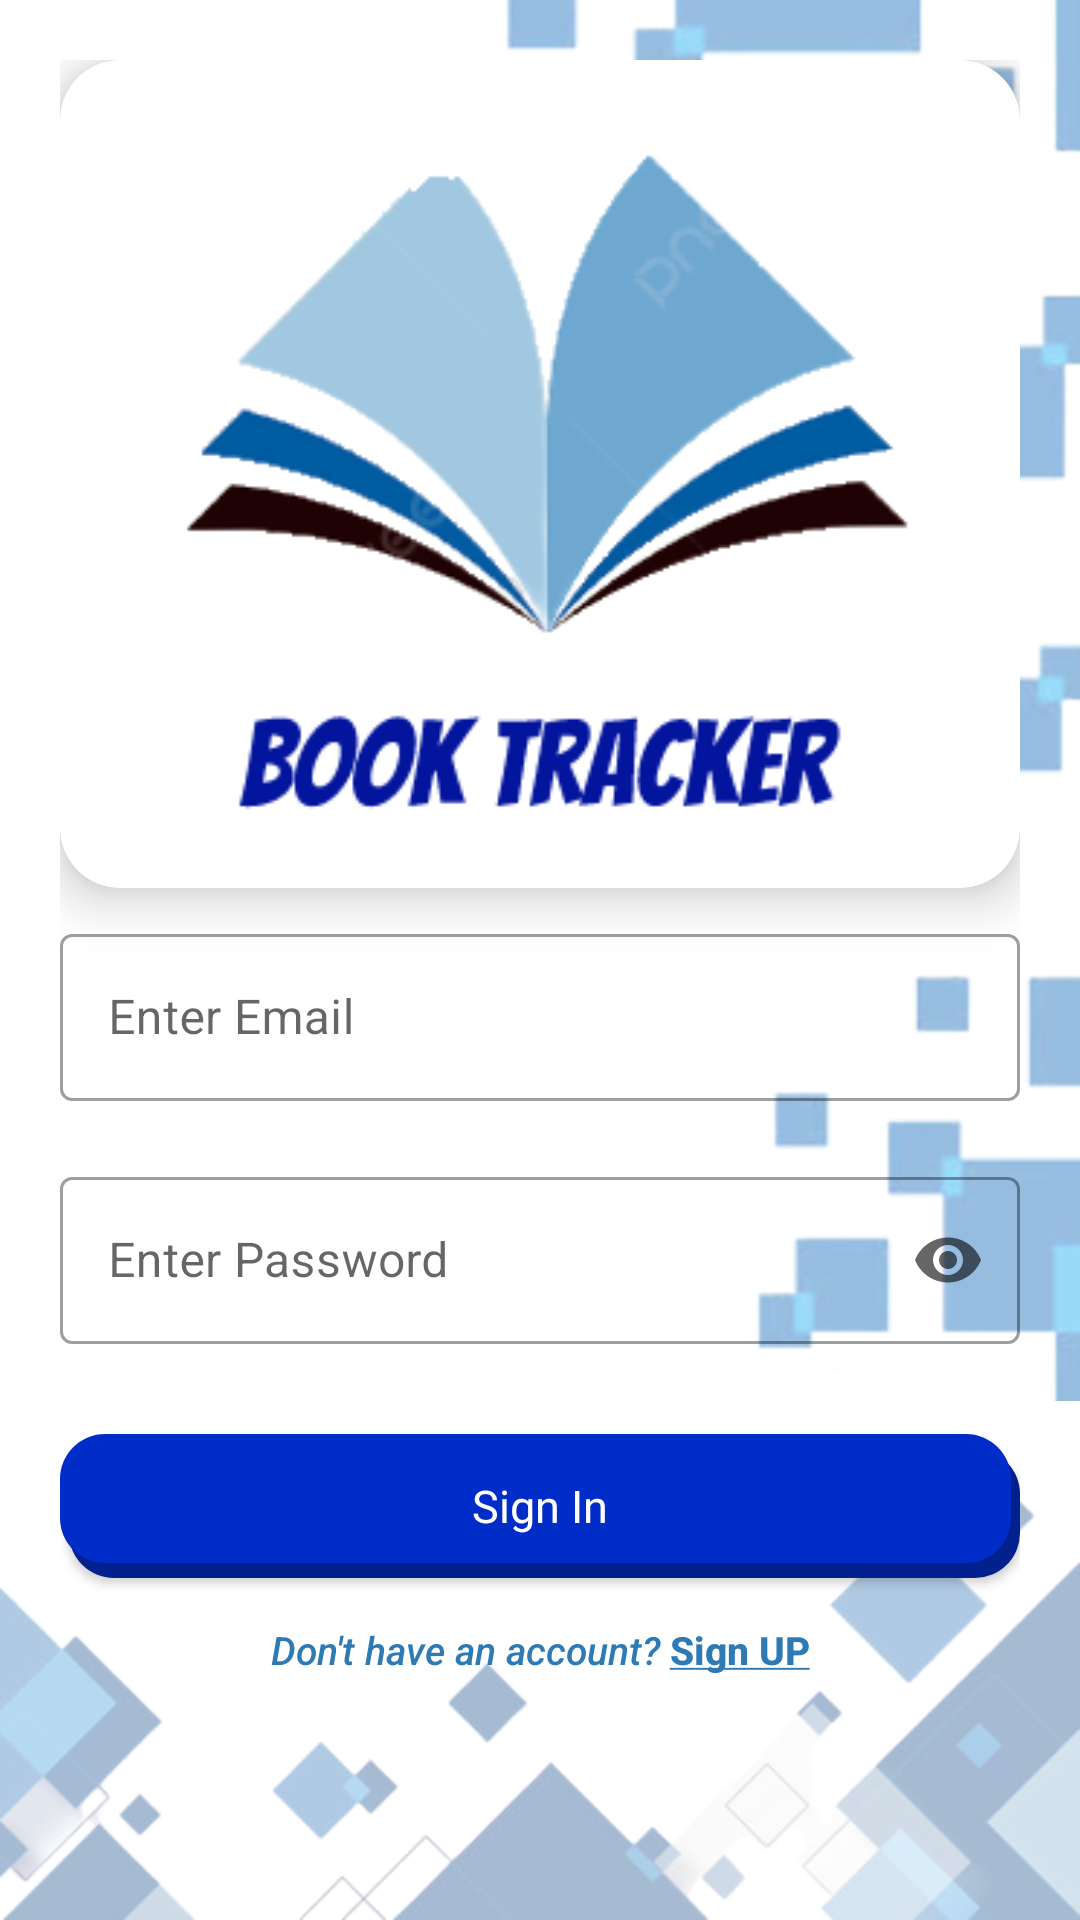

Layout XML and referenced resources for this Android screen:
<!-- AndroidManifest.xml: application theme Theme.BookTracker -->
<!-- res/layout/activity_login.xml -->
<?xml version="1.0" encoding="utf-8"?>
<ScrollView
    xmlns:android="http://schemas.android.com/apk/res/android"
    xmlns:app="http://schemas.android.com/apk/res-auto"
    xmlns:tools="http://schemas.android.com/tools"
    android:layout_width="match_parent"
    android:layout_height="match_parent"
    tools:context=".Views.Login"
    android:orientation="vertical"
    android:padding="20dp"
    android:background="@drawable/background">
    <LinearLayout
        android:layout_width="match_parent"
        android:layout_height="match_parent"
        android:orientation="vertical">

    <com.google.android.material.card.MaterialCardView
        android:layout_width="wrap_content"
        android:layout_weight="0.5"
        android:layout_height="0dp"
       android:clickable="true"
        android:focusable="true"
        app:cardCornerRadius="20dp"
        android:layout_gravity="center"
        app:cardElevation="10dp">
    <ImageView
            android:layout_marginTop="5dp"
            android:layout_width="wrap_content"
            android:layout_height="wrap_content"
            android:layout_gravity="center"
            android:src="@drawable/img"/>
    </com.google.android.material.card.MaterialCardView>


    <LinearLayout
        android:layout_width="match_parent"
        android:layout_height="0dp"
        android:layout_weight="1"
        android:orientation="vertical">

        <com.google.android.material.textfield.TextInputLayout
            style="@style/Widget.MaterialComponents.TextInputLayout.OutlinedBox"
            android:layout_width="match_parent"
            android:layout_height="wrap_content"
            android:layout_marginTop="10dp"
            android:layout_marginBottom="20dp"
            android:hint="Enter Email"
            app:endIconMode="clear_text"
            app:layout_constraintBottom_toBottomOf="parent"
            app:layout_constraintTop_toTopOf="parent"
            app:layout_constraintVertical_bias="0.0"
            tools:layout_editor_absoluteX="40dp">

            <com.google.android.material.textfield.TextInputEditText
                android:id="@+id/loginEmailField"
                android:textColor="@color/myThemeDark"
                android:layout_width="match_parent"
                android:layout_height="wrap_content"
                android:inputType="text" />

        </com.google.android.material.textfield.TextInputLayout>


        <com.google.android.material.textfield.TextInputLayout
            style="@style/Widget.MaterialComponents.TextInputLayout.OutlinedBox"
            android:layout_width="match_parent"
            android:layout_height="wrap_content"
            android:hint="Enter Password"
            app:endIconMode="password_toggle">

            <com.google.android.material.textfield.TextInputEditText
                android:id="@+id/loginPasswordField"
                android:layout_width="match_parent"
                android:textColor="@color/myThemeDark"
                android:layout_height="wrap_content"
                android:inputType="textPassword" />

        </com.google.android.material.textfield.TextInputLayout>

        <LinearLayout
            android:layout_width="match_parent"
            android:layout_height="wrap_content"
            android:gravity="center"
            android:layout_marginTop="30dp"
            android:orientation="vertical">

            <Button

                android:id="@+id/loginbtn"
                android:layout_width="match_parent"
                android:layout_height="wrap_content"
                android:text="Sign In"
                android:fontFamily="@font/poppins_semibold"
                android:textColor="@color/white"
                android:background="@drawable/button_seven"
                android:textAllCaps="false"
                android:textSize="15dp" />

            <Button
                android:id="@+id/registerbtn"
                android:layout_width="match_parent"
                android:backgroundTint="#DEDEDE"
                android:background="@null"
                android:textColor="#2D7AB5"
                android:layout_height="wrap_content"
                android:text="@string/textOfLoginPage_signup"
                android:textAllCaps="false"
                android:textSize="13dp" />

        </LinearLayout>
    </LinearLayout>
    </LinearLayout>
</ScrollView>
<!-- resources referenced by this layout -->
<resources>
  <color name="myThemeDark">#02218E</color>
  <color name="white">#FFFFFFFF</color>
  <!-- drawable background: png bitmap (drawable-v24, 258840 bytes) -->
  <!-- drawable button_seven (drawable) -->
  <?xml version="1.0" encoding="utf-8"?>
  <selector xmlns:android="http://schemas.android.com/apk/res/android">
      <item android:state_pressed="true">
          <layer-list>
              
              <item android:left="3dp" android:top="5dp">
                  <shape>
                      <solid android:color="@color/myThemeDark" />
                      <corners android:radius="15dp" />
                  </shape>
              </item>
              
              <item android:left="2dp" android:top="4dp">
                  <shape>
                      <solid android:color="@color/myThemeMedium" />
                      <corners android:radius="15dp" />
                  </shape>
              </item>
          </layer-list>
      </item>
      <item>
          <layer-list>
              
              <item android:left="3dp" android:top="5dp">
                  <shape>
                      <solid android:color="@color/myThemeDark" />
                      <corners android:radius="15dp" />
                  </shape>
              </item>
              
              <item android:bottom="5dp" android:right="3dp">
                  <shape>
                      <solid android:color="@color/myTheme" />
                      <corners android:radius="15dp" />
                  </shape>
              </item>
          </layer-list>
      </item>
  </selector>
  <!-- drawable img: png bitmap (drawable, 24005 bytes) -->
  <string name="textOfLoginPage_signup"><i>Don\'t have an account?</i> <u><b>Sign UP</b></u></string>
  <style name="Theme.BookTracker" parent="Theme.MaterialComponents.DayNight.NoActionBar.Bridge">
          
          <item name="colorPrimary">@color/myTheme</item>
          <item name="colorPrimaryVariant">@color/myThemeDark</item>
          <item name="colorOnPrimary">@color/white</item>
          
          <item name="colorSecondary">@color/teal_200</item>
          <item name="colorSecondaryVariant">@color/teal_700</item>
          <item name="colorOnSecondary">@color/black</item>
          
          <item name="android:statusBarColor">@null</item>
          
  
      </style>
  <color name="myThemeMedium">#1E3CA6</color>
  <color name="myTheme">#002CC8</color>
  <color name="teal_200">#FF03DAC5</color>
  <color name="teal_700">#FF018786</color>
  <color name="black">#FF000000</color>
</resources>
